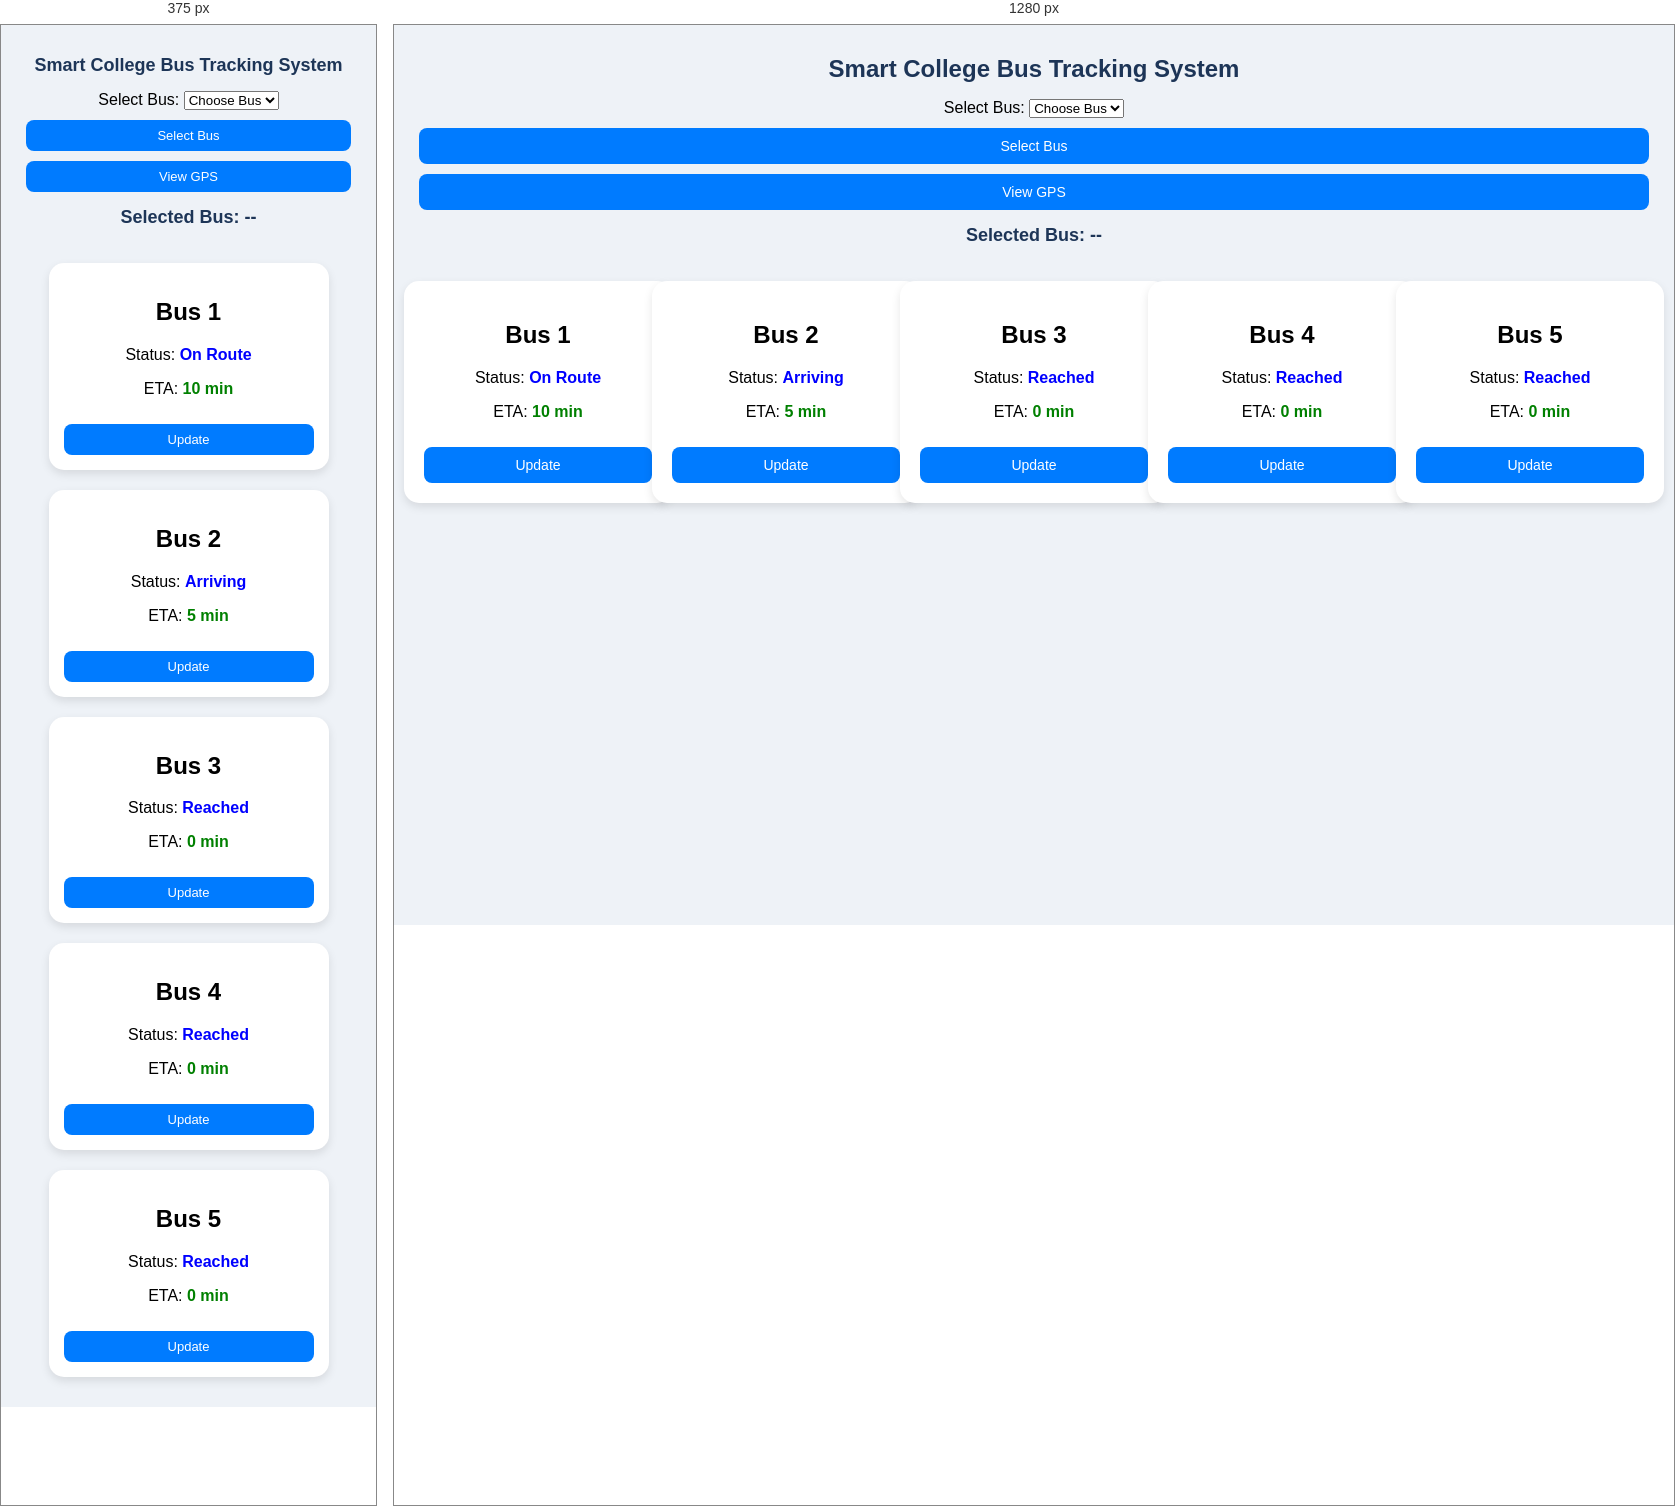
Rendered at 375 px and 1280 px, left to right.

<!-- file: project (1).html -->
<!DOCTYPE html>
<html lang="en">
<head>
    <meta charset="UTF-8">
    <meta name="viewport" content="width=device-width, initial-scale=1.0">
    <title>Smart College Bus System</title>
    <link rel="stylesheet" href="project (1).css">
</head>
<body>

    <h1>Smart College Bus Tracking System</h1>

    <!-- ✅ BUS SELECTION (FIXED) -->
    <div style="margin: 15px;">
        <label>Select Bus: </label>

        <select id="adminBusSelect">
            <option value="">Choose Bus</option>
            <option value="1">Bus 1</option>
            <option value="2">Bus 2</option>
            <option value="3">Bus 3</option>
            <option value="4">Bus 4</option>
            <option value="5">Bus 5</option>
        </select>

        <button onclick="selectBus()">Select Bus</button>
        <button onclick="openGPS()">View GPS</button>
    </div>

    <!-- Selected Bus Display -->
    <h3 id="selectedBus">Selected Bus: --</h3>

    <div class="bus-container">

        <div class="bus-card">
            <h2>Bus 1</h2>
            <p>Status: <span class="status">On Route</span></p>
            <p>ETA: <span class="eta">10 min</span></p>
            <button onclick="updateBus(0)">Update</button>
        </div>

        <div class="bus-card">
            <h2>Bus 2</h2>
            <p>Status: <span class="status">Arriving</span></p>
            <p>ETA: <span class="eta">5 min</span></p>
            <button onclick="updateBus(1)">Update</button>
        </div>

        <div class="bus-card">
            <h2>Bus 3</h2>
            <p>Status: <span class="status">Reached</span></p>
            <p>ETA: <span class="eta">0 min</span></p>
            <button onclick="updateBus(2)">Update</button>
        </div>

        <div class="bus-card">
            <h2>Bus 4</h2>
            <p>Status: <span class="status">Reached</span></p>
            <p>ETA: <span class="eta">0 min</span></p>
            <button onclick="updateBus(3)">Update</button>
        </div>

        <div class="bus-card">
            <h2>Bus 5</h2>
            <p>Status: <span class="status">Reached</span></p>
            <p>ETA: <span class="eta">0 min</span></p>
            <button onclick="updateBus(4)">Update</button>
        </div>

    </div>

    <script src="project (1).js"></script>

</body>
</html> 

/* @media block from project (1).css */
@media (max-width: 480px) {
    h1 {
        font-size: 18px;
    }

    .bus-card {
        padding: 15px;
    }

    button {
        font-size: 13px;
        padding: 8px;
    }
}